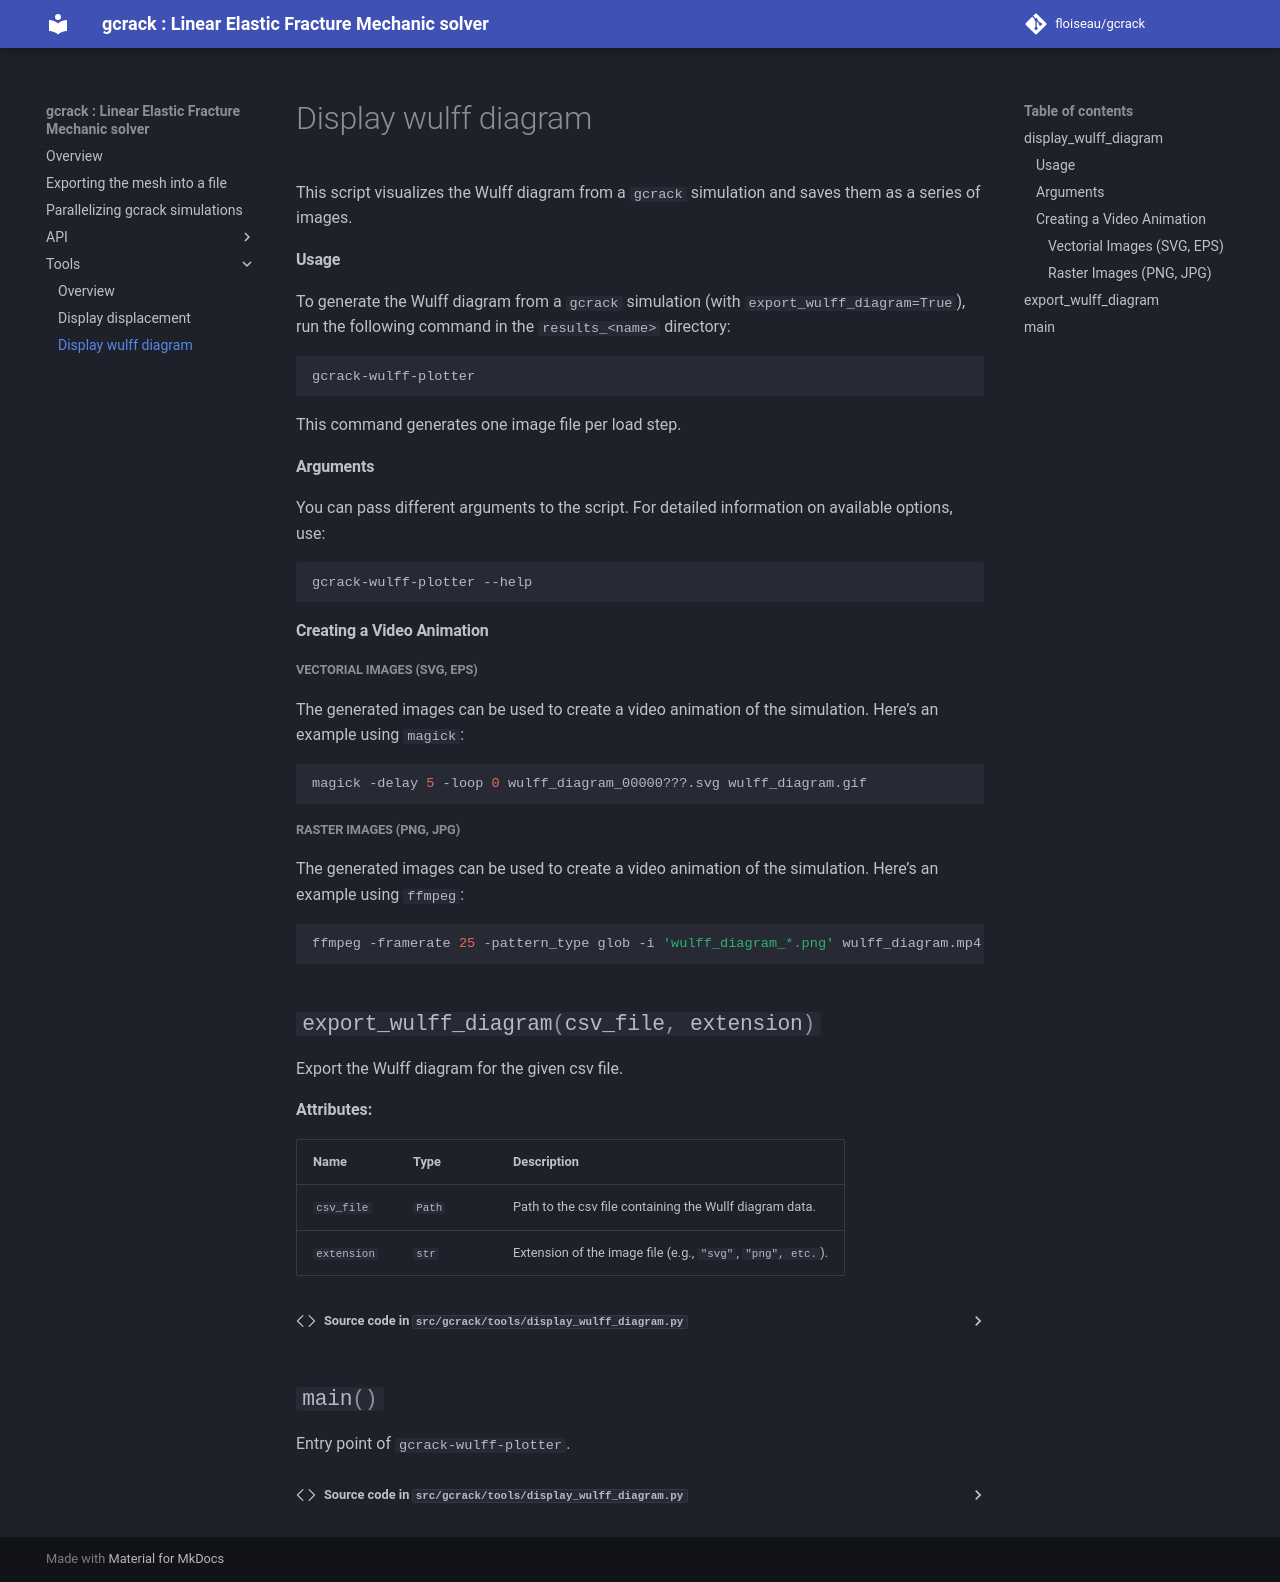

repository: floiseau/gcrack · page: tools/display_wulff_diagram/index.html · generator: mkdocs

::: gcrack.tools.display_wulff_diagram
